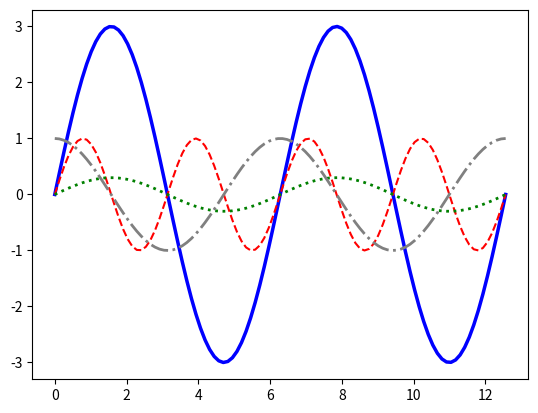

Write Python code to recreate this figure.
import numpy as np
import matplotlib.pyplot as plt

X = np.linspace(0, 4 * np.pi, 100, endpoint=True)
F1 = 3 * np.sin(X)
F2 = np.sin(2*X)
F3 = 0.3 * np.sin(X)
F4 = np.cos(X)

fig, ax = plt.subplots()
ax.plot(X, F1, color="blue", linewidth=2.5, linestyle="-")
ax.plot(X, F2, color="red", linewidth=1.5, linestyle="--")
ax.plot(X, F3, color="green", linewidth=2, linestyle=":")
ax.plot(X, F4, color="grey", linewidth=2, linestyle="-.")
plt.show()

